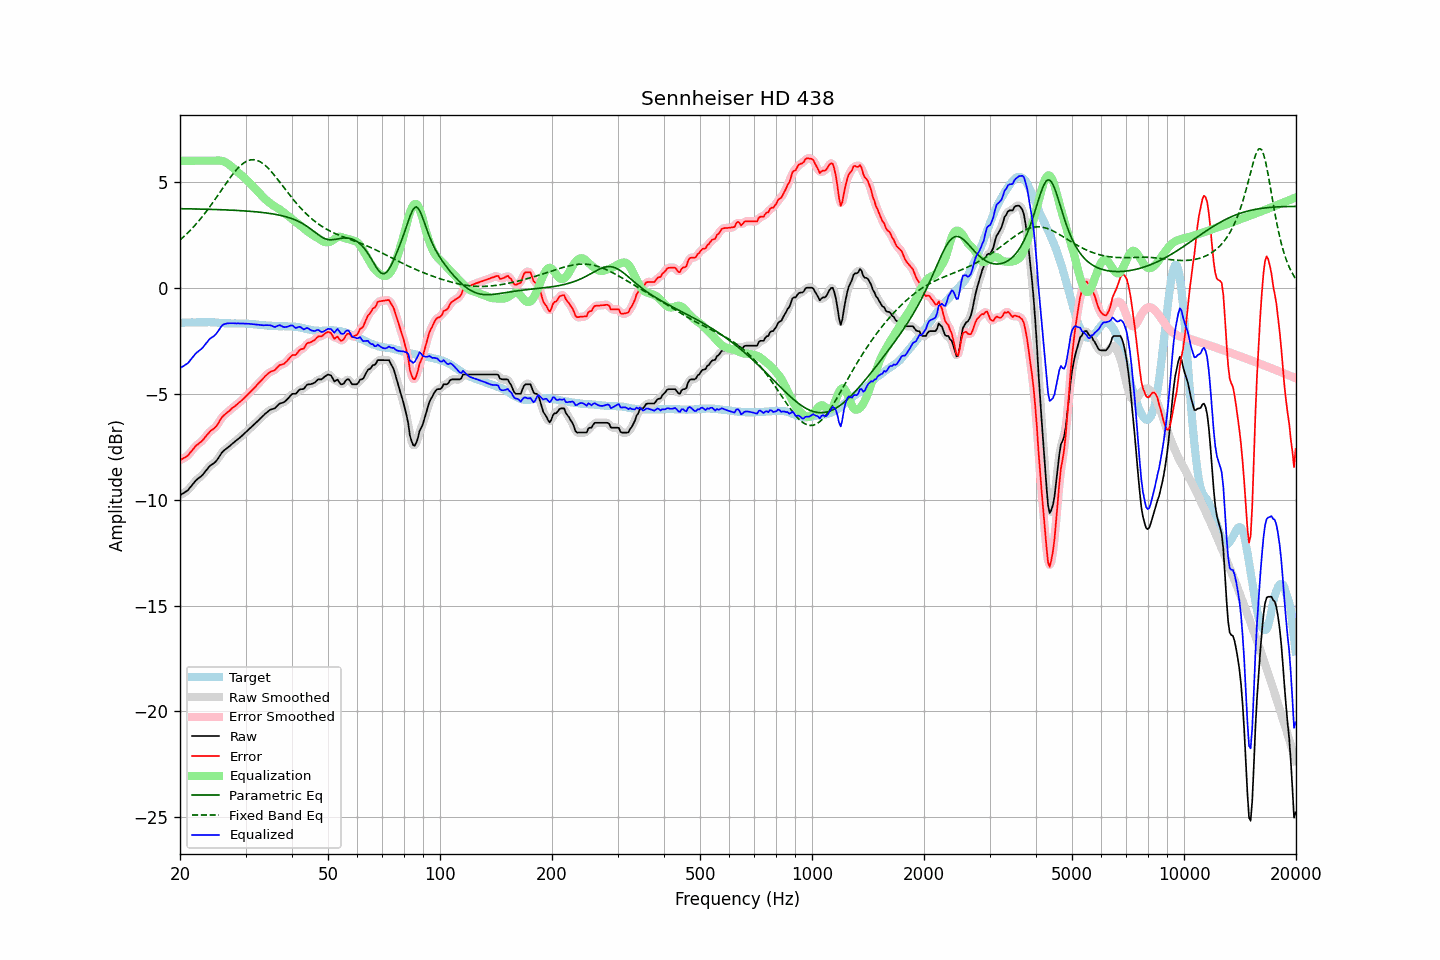

Values plotted in this chart, from the file beside it:
frequency, raw, error, smoothed, error_smoothed, equalization, parametric_eq, fixed_band_eq, equalized_raw, equalized_smoothed, target
20.00, -9.79, -8.14, -9.79, -8.13, 6.00, 3.74, 2.26, -3.79, -3.79, -1.65
20.20, -9.74, -8.09, -9.75, -8.10, 6.00, 3.74, 2.32, -3.74, -3.75, -1.65
20.40, -9.70, -8.05, -9.71, -8.06, 6.00, 3.73, 2.39, -3.70, -3.71, -1.65
20.61, -9.65, -8.01, -9.66, -8.01, 6.00, 3.73, 2.46, -3.65, -3.66, -1.64
20.81, -9.60, -7.96, -9.61, -7.96, 6.00, 3.73, 2.53, -3.60, -3.61, -1.64
21.02, -9.55, -7.91, -9.54, -7.90, 6.00, 3.73, 2.61, -3.55, -3.54, -1.64
21.23, -9.45, -7.81, -9.46, -7.82, 6.00, 3.73, 2.68, -3.45, -3.46, -1.64
21.44, -9.36, -7.73, -9.36, -7.73, 6.00, 3.73, 2.76, -3.36, -3.36, -1.63
21.66, -9.27, -7.63, -9.26, -7.63, 6.00, 3.73, 2.84, -3.27, -3.26, -1.63
21.87, -9.17, -7.54, -9.17, -7.54, 6.00, 3.72, 2.93, -3.17, -3.17, -1.63
22.09, -9.08, -7.45, -9.09, -7.46, 6.00, 3.72, 3.01, -3.08, -3.09, -1.63
22.31, -9.02, -7.40, -9.02, -7.39, 6.00, 3.72, 3.10, -3.02, -3.02, -1.62
22.54, -8.96, -7.33, -8.96, -7.33, 6.00, 3.72, 3.19, -2.96, -2.96, -1.63
22.76, -8.90, -7.28, -8.90, -7.28, 6.00, 3.72, 3.28, -2.90, -2.90, -1.62
22.99, -8.83, -7.21, -8.83, -7.20, 6.00, 3.72, 3.37, -2.83, -2.83, -1.63
23.22, -8.74, -7.12, -8.74, -7.12, 6.00, 3.71, 3.47, -2.74, -2.74, -1.63
23.45, -8.64, -7.02, -8.65, -7.02, 6.00, 3.71, 3.57, -2.64, -2.65, -1.63
23.69, -8.56, -6.93, -8.55, -6.92, 6.00, 3.71, 3.67, -2.56, -2.55, -1.63
23.92, -8.45, -6.84, -8.46, -6.84, 6.00, 3.71, 3.77, -2.45, -2.46, -1.62
24.16, -8.38, -6.76, -8.39, -6.77, 6.00, 3.70, 3.88, -2.38, -2.39, -1.63
24.40, -8.33, -6.70, -8.33, -6.71, 6.00, 3.70, 3.98, -2.33, -2.33, -1.63
24.65, -8.28, -6.66, -8.28, -6.65, 6.00, 3.70, 4.09, -2.28, -2.28, -1.63
24.89, -8.22, -6.58, -8.22, -6.58, 6.01, 3.70, 4.20, -2.22, -2.21, -1.64
25.14, -8.13, -6.49, -8.13, -6.49, 6.01, 3.69, 4.31, -2.12, -2.12, -1.64
25.39, -8.02, -6.37, -8.02, -6.37, 6.01, 3.69, 4.42, -2.01, -2.01, -1.65
25.65, -7.90, -6.25, -7.90, -6.25, 6.01, 3.69, 4.53, -1.90, -1.90, -1.65
25.91, -7.79, -6.12, -7.80, -6.14, 5.99, 3.69, 4.64, -1.79, -1.80, -1.66
26.16, -7.70, -6.04, -7.71, -6.04, 5.97, 3.68, 4.75, -1.73, -1.74, -1.66
26.43, -7.64, -5.97, -7.64, -5.97, 5.94, 3.68, 4.86, -1.71, -1.70, -1.67
26.69, -7.58, -5.91, -7.58, -5.91, 5.90, 3.68, 4.97, -1.69, -1.68, -1.67
26.96, -7.52, -5.85, -7.52, -5.85, 5.85, 3.67, 5.08, -1.68, -1.68, -1.68
27.23, -7.46, -5.79, -7.46, -5.78, 5.79, 3.67, 5.18, -1.67, -1.67, -1.68
27.50, -7.39, -5.71, -7.40, -5.71, 5.73, 3.67, 5.28, -1.67, -1.67, -1.69
27.77, -7.33, -5.65, -7.33, -5.65, 5.66, 3.66, 5.38, -1.67, -1.67, -1.69
28.05, -7.27, -5.59, -7.27, -5.59, 5.60, 3.66, 5.48, -1.68, -1.68, -1.68
28.33, -7.21, -5.53, -7.21, -5.53, 5.53, 3.66, 5.56, -1.68, -1.68, -1.68
28.62, -7.14, -5.46, -7.15, -5.47, 5.47, 3.65, 5.65, -1.68, -1.68, -1.68
28.90, -7.08, -5.40, -7.08, -5.40, 5.40, 3.65, 5.72, -1.68, -1.68, -1.68
29.19, -7.02, -5.34, -7.02, -5.34, 5.33, 3.64, 5.80, -1.69, -1.69, -1.68
29.48, -6.95, -5.27, -6.95, -5.27, 5.27, 3.64, 5.86, -1.69, -1.69, -1.68
29.78, -6.88, -5.20, -6.89, -5.20, 5.20, 3.63, 5.91, -1.69, -1.69, -1.69
30.08, -6.81, -5.12, -6.81, -5.12, 5.12, 3.63, 5.96, -1.69, -1.69, -1.70
30.38, -6.74, -5.05, -6.74, -5.05, 5.05, 3.62, 6.00, -1.69, -1.69, -1.70
30.68, -6.67, -4.98, -6.67, -4.97, 4.97, 3.62, 6.02, -1.70, -1.70, -1.70
30.99, -6.60, -4.89, -6.60, -4.90, 4.90, 3.61, 6.04, -1.71, -1.71, -1.71
31.30, -6.53, -4.82, -6.54, -4.82, 4.82, 3.60, 6.05, -1.72, -1.72, -1.71
31.61, -6.46, -4.74, -6.46, -4.74, 4.74, 3.60, 6.05, -1.72, -1.72, -1.72
31.93, -6.39, -4.67, -6.39, -4.66, 4.66, 3.59, 6.03, -1.73, -1.73, -1.72
32.24, -6.31, -4.58, -6.32, -4.58, 4.58, 3.58, 6.02, -1.73, -1.74, -1.74
32.57, -6.24, -4.50, -6.24, -4.50, 4.50, 3.57, 5.98, -1.75, -1.74, -1.75
32.89, -6.16, -4.41, -6.17, -4.42, 4.41, 3.57, 5.95, -1.75, -1.75, -1.75
33.22, -6.09, -4.34, -6.09, -4.34, 4.33, 3.56, 5.90, -1.76, -1.76, -1.75
33.55, -6.02, -4.26, -6.02, -4.26, 4.25, 3.55, 5.84, -1.77, -1.77, -1.76
33.89, -5.94, -4.17, -5.95, -4.18, 4.18, 3.54, 5.78, -1.76, -1.77, -1.77
34.23, -5.88, -4.11, -5.88, -4.10, 4.12, 3.53, 5.71, -1.77, -1.76, -1.78
34.57, -5.82, -4.04, -5.82, -4.03, 4.06, 3.52, 5.63, -1.77, -1.76, -1.79
34.92, -5.76, -3.97, -5.77, -3.98, 4.00, 3.51, 5.55, -1.77, -1.77, -1.79
35.27, -5.73, -3.94, -5.74, -3.95, 3.94, 3.50, 5.47, -1.79, -1.80, -1.79
35.62, -5.71, -3.92, -5.71, -3.91, 3.89, 3.48, 5.38, -1.83, -1.83, -1.80
35.97, -5.69, -3.89, -5.67, -3.87, 3.84, 3.47, 5.29, -1.85, -1.84, -1.81
... 635 more rows
